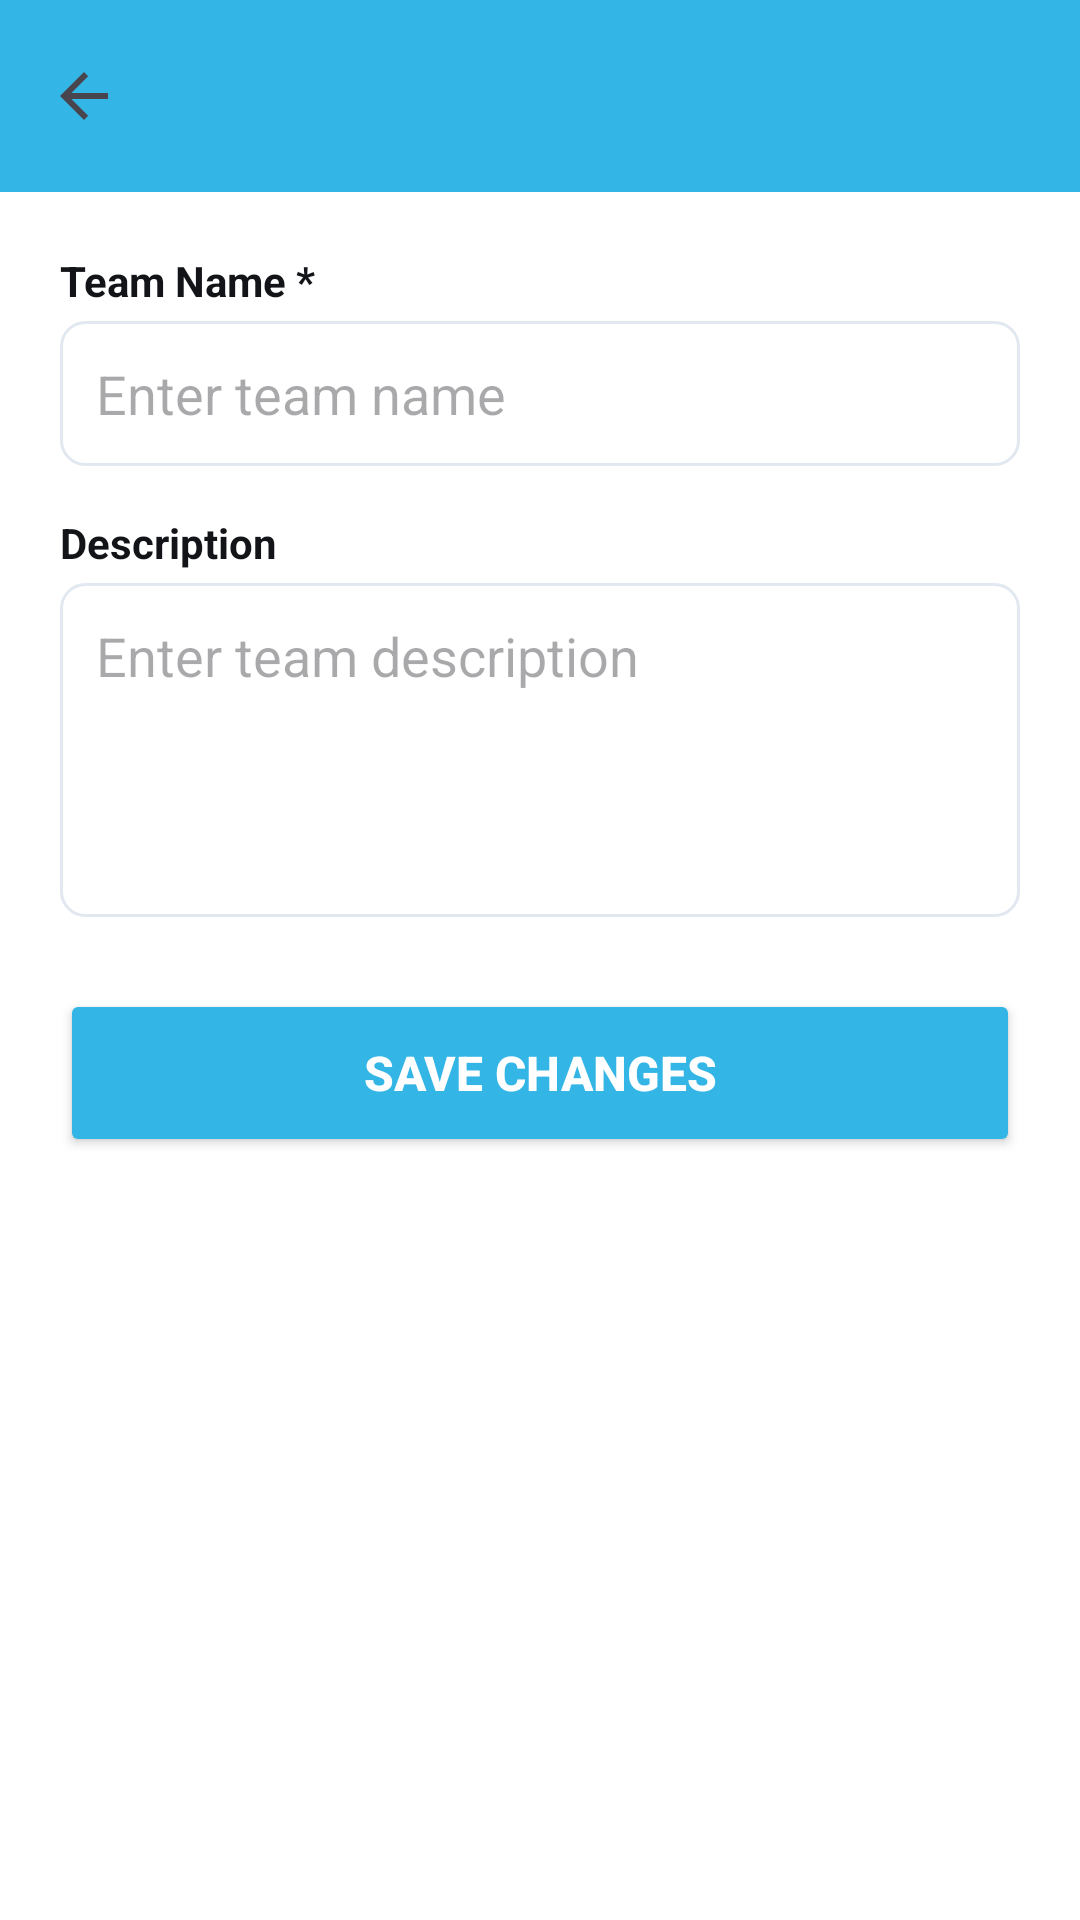

The Android layout XML behind this screen, and the referenced resources:
<!-- AndroidManifest.xml: application theme Theme.LabVerse_PRM392_G5 -->
<!-- res/layout/activity_edit_team.xml -->
<?xml version="1.0" encoding="utf-8"?>
<LinearLayout xmlns:android="http://schemas.android.com/apk/res/android"
    xmlns:app="http://schemas.android.com/apk/res-auto"
    android:layout_width="match_parent"
    android:layout_height="match_parent"
    android:orientation="vertical"
    android:background="@color/white"
    android:fitsSystemWindows="true">

    
    <androidx.appcompat.widget.Toolbar
        android:id="@+id/toolbar"
        android:layout_width="match_parent"
        android:layout_height="?attr/actionBarSize"
        android:background="@android:color/holo_blue_light"
        android:elevation="4dp"
        app:titleTextColor="@android:color/white"
        app:navigationIcon="?attr/homeAsUpIndicator" />

    
    <ScrollView
        android:layout_width="match_parent"
        android:layout_height="0dp"
        android:layout_weight="1"
        android:fillViewport="true">

        <LinearLayout
            android:layout_width="match_parent"
            android:layout_height="wrap_content"
            android:orientation="vertical"
            android:padding="20dp">

            <TextView
                android:text="Team Name *"
                android:textSize="14sp"
                android:textStyle="bold"
                android:textColor="#121417"
                android:layout_width="match_parent"
                android:layout_height="wrap_content"
                android:layout_marginBottom="4dp" />

            <EditText
                android:id="@+id/etTeamName"
                android:hint="Enter team name"
                android:layout_width="match_parent"
                android:layout_height="wrap_content"
                android:inputType="textPersonName"
                android:padding="12dp"
                android:background="@drawable/edit_text_background"
                android:layout_marginBottom="16dp" />

            <TextView
                android:text="Description"
                android:textSize="14sp"
                android:textStyle="bold"
                android:textColor="#121417"
                android:layout_width="match_parent"
                android:layout_height="wrap_content"
                android:layout_marginBottom="4dp" />

            <EditText
                android:id="@+id/etTeamDescription"
                android:hint="Enter team description"
                android:layout_width="match_parent"
                android:layout_height="wrap_content"
                android:inputType="textMultiLine"
                android:minLines="4"
                android:gravity="top|start"
                android:padding="12dp"
                android:background="@drawable/edit_text_background"
                android:layout_marginBottom="24dp" />

            <Button
                android:id="@+id/btnSaveTeam"
                android:text="Save Changes"
                android:layout_width="match_parent"
                android:layout_height="56dp"
                android:backgroundTint="@android:color/holo_blue_light"
                android:textColor="@android:color/white"
                android:textSize="16sp"
                android:textStyle="bold" />

            <ProgressBar
                android:id="@+id/progressBar"
                android:visibility="gone"
                android:layout_width="wrap_content"
                android:layout_height="wrap_content"
                android:layout_gravity="center"
                android:layout_marginTop="20dp" />
        </LinearLayout>
    </ScrollView>

</LinearLayout>
<!-- resources referenced by this layout -->
<resources>
  <color name="white">#FFFFFFFF</color>
  <!-- drawable edit_text_background (drawable) -->
  <?xml version="1.0" encoding="utf-8"?>
  <shape xmlns:android="http://schemas.android.com/apk/res/android">
      <solid android:color="@android:color/white" />
      <corners android:radius="8dp" />
      <stroke
          android:width="1dp"
          android:color="#E2E8F0" />
  </shape>
  <style name="Theme.LabVerse_PRM392_G5" parent="Base.Theme.LabVerse_PRM392_G5" />
  <style name="Base.Theme.LabVerse_PRM392_G5" parent="Theme.Material3.DayNight.NoActionBar">
          
          
      </style>
</resources>
